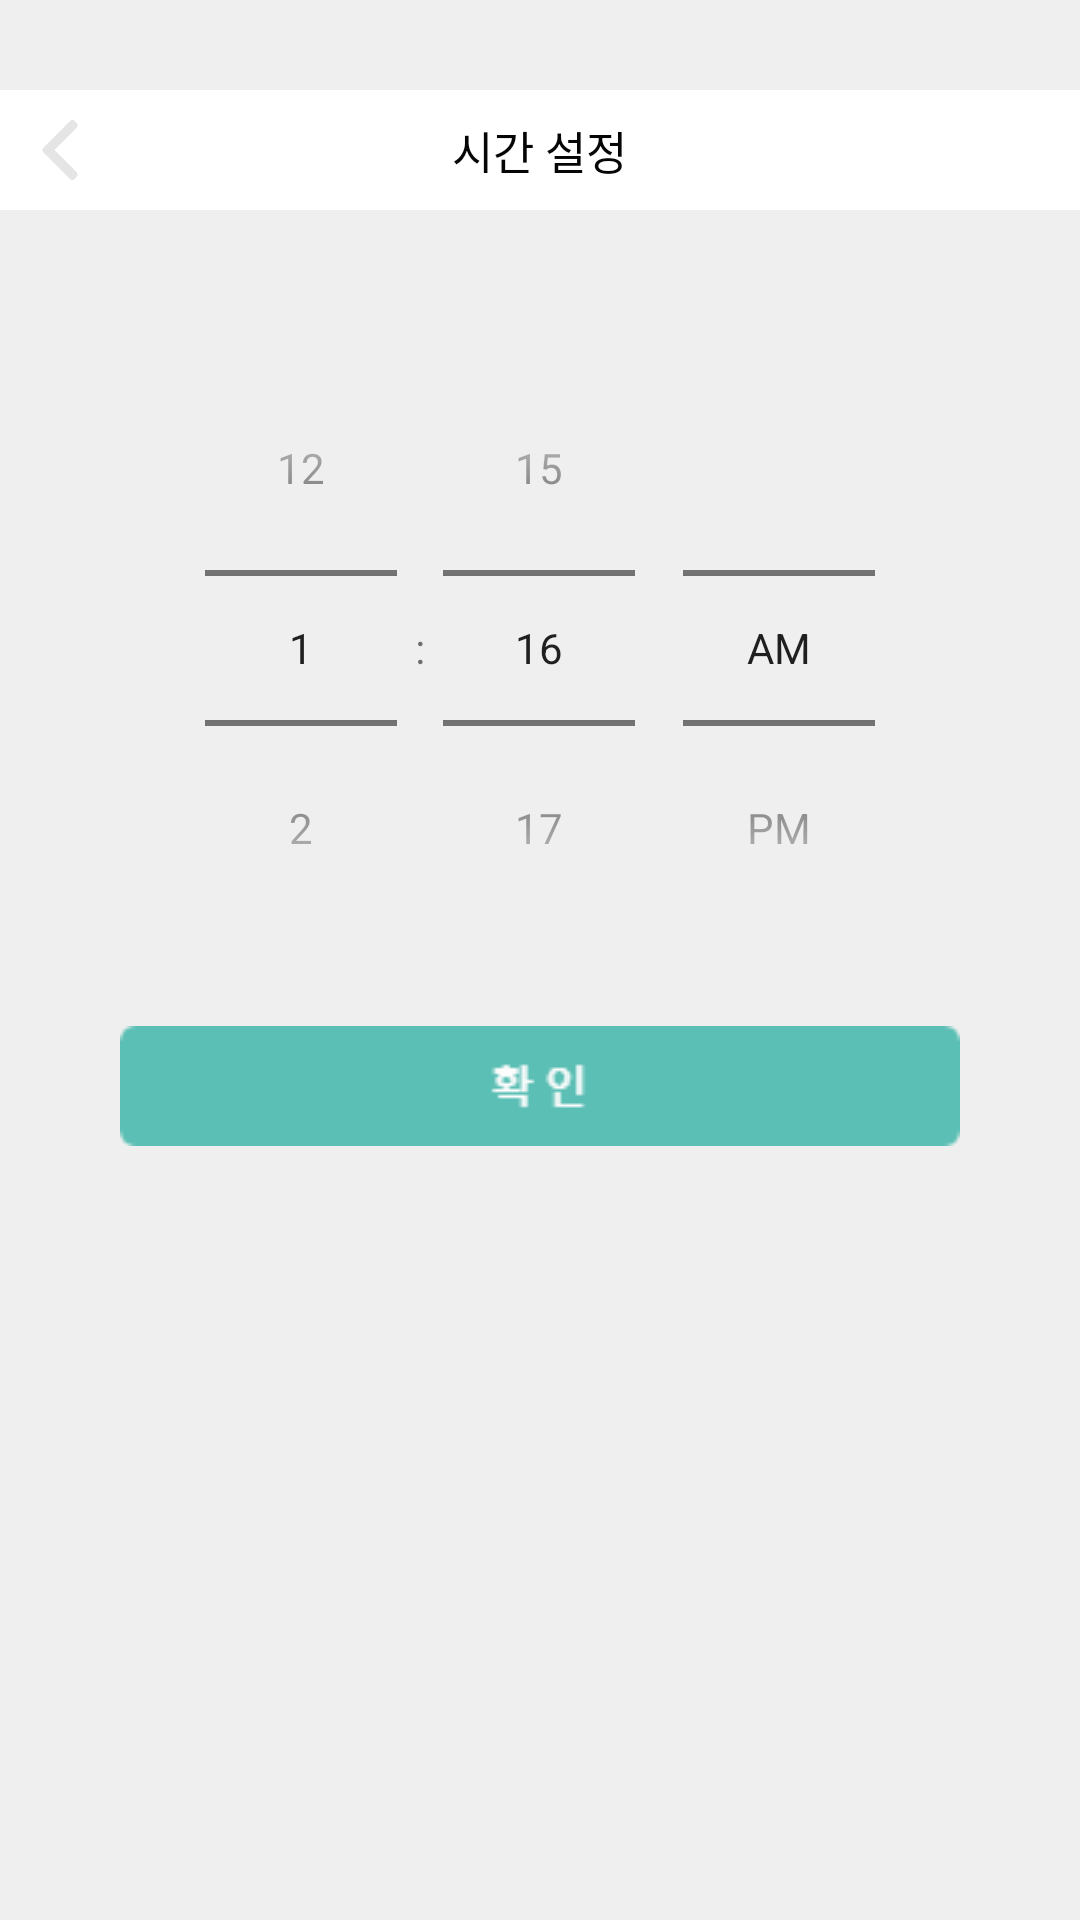

Reconstruct the res/layout file that produces this screen, plus the resources it refers to.
<!-- AndroidManifest.xml: application theme ProjectNam -->
<!-- res/layout/activity_reserve_time.xml -->
<?xml version="1.0" encoding="utf-8"?>
<RelativeLayout xmlns:android="http://schemas.android.com/apk/res/android"
    android:layout_width="match_parent"
    android:layout_height="match_parent"
    android:background="#efefef"
    >

    <RelativeLayout
        android:id="@+id/firstRela"
        android:layout_width="match_parent"
        android:layout_height="40dp"
        android:layout_marginTop="30dp"
        android:background="#ffffff">

        <ImageButton
            android:id="@+id/imgBtnLogout"
            android:layout_width="20dp"
            android:layout_height="20dp"
            android:layout_centerVertical="true"
            android:layout_marginLeft="10dp"
            android:background="@drawable/left_arrow" />

        <TextView
            android:id="@+id/LockerReserve"
            android:layout_width="wrap_content"
            android:layout_height="wrap_content"
            android:layout_centerInParent="true"
            android:fontFamily="@font/nanumsquareb"
            android:text="시간 설정"
            android:textColor="#050505"
            android:textSize="15dp" />
    </RelativeLayout>

    <TimePicker
        android:layout_width="match_parent"
        android:layout_height="wrap_content"
        android:layout_below="@+id/firstRela"
        android:layout_marginTop="40dp"
        android:timePickerMode="spinner"
        android:id="@+id/timepicker"/>

    <ImageButton
        android:id="@+id/nextbtn"
        android:layout_width="280dp"
        android:layout_height="40dp"
        android:layout_below="@id/timepicker"
        android:layout_centerHorizontal="true"
        android:layout_marginTop="20dp"
        android:background="@drawable/ok" />



</RelativeLayout>
<!-- resources referenced by this layout -->
<resources>
  <!-- drawable left_arrow: png bitmap (drawable, 8094 bytes) -->
  <!-- drawable ok: png bitmap (drawable, 1056 bytes) -->
  <style name="ProjectNam" parent="Theme.AppCompat.Light.NoActionBar">
          
          <item name="colorPrimary">@color/purple_500</item>
          <item name="colorPrimaryVariant">@color/purple_700</item>
          <item name="colorOnPrimary">@color/white</item>
          
          <item name="colorSecondary">@color/teal_200</item>
          <item name="colorSecondaryVariant">@color/teal_700</item>
          <item name="colorOnSecondary">@color/black</item>
          
          <item name="android:statusBarColor" tools:targetApi="l">#67BEB8</item>
          
          <item name="windowActionBar">false</item>
          <item name="windowNoTitle">true</item>
      </style>
  <color name="purple_500">#FF6200EE</color>
  <color name="purple_700">#FF3700B3</color>
  <color name="white">#FFFFFFFF</color>
  <color name="teal_200">#FF03DAC5</color>
  <color name="teal_700">#FF018786</color>
  <color name="black">#FF000000</color>
</resources>
